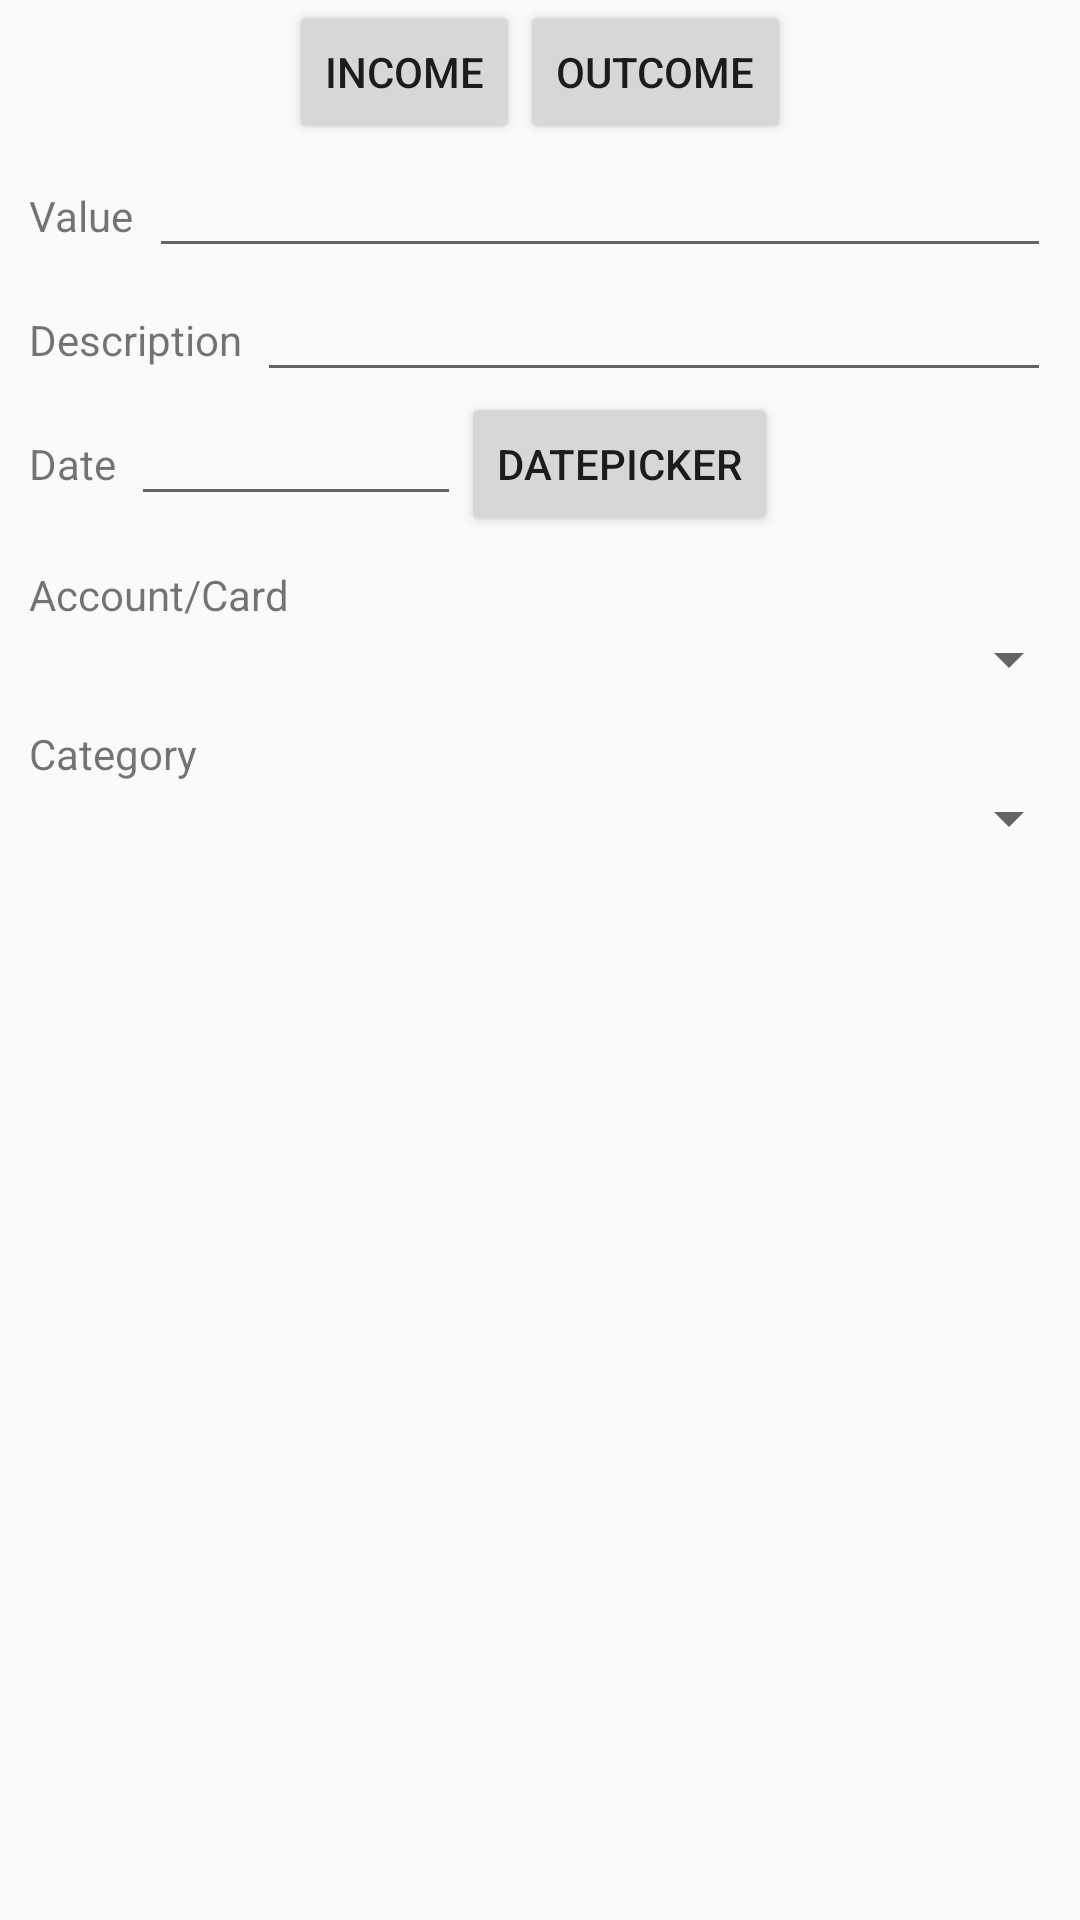

Produce the Android XML layout that renders to this screen, including the resource entries it uses.
<!-- AndroidManifest.xml: application theme AppThemeLight -->
<!-- res/layout/fragment_transaction.xml -->
<LinearLayout
    xmlns:android="http://schemas.android.com/apk/res/android"
    xmlns:tools="http://schemas.android.com/tools"
    android:layout_width="match_parent"
    android:layout_height="match_parent"
    android:orientation="vertical"
    android:paddingBottom="@dimen/activity_vertical_margin"
    android:paddingLeft="@dimen/activity_horizontal_margin"
    android:paddingRight="@dimen/activity_horizontal_margin"
    android:paddingTop="@dimen/activity_vertical_margin"
    tools:context=".Activities.TransactionFragment">


    <LinearLayout
        android:orientation="horizontal"
        android:layout_width="wrap_content"
        android:layout_height="wrap_content"
        android:layout_gravity="center_horizontal">

        <Button
            style="?android:attr/buttonStyleSmall"
            android:layout_width="wrap_content"
            android:layout_height="wrap_content"
            android:text="@string/buttonSaveIncome"
            android:id="@+id/transaction_btnIncome" />

        <Button
            style="?android:attr/buttonStyleSmall"
            android:layout_width="wrap_content"
            android:layout_height="wrap_content"
            android:text="@string/buttonSaveOutcome"
            android:id="@+id/transaction_btnOutcome"
            android:layout_gravity="center_vertical" />
    </LinearLayout>

    <LinearLayout
        android:orientation="horizontal"
        android:layout_width="match_parent"
        android:layout_height="wrap_content">

        <TextView
            android:layout_marginLeft="10dp"
            android:layout_width="wrap_content"
            android:layout_height="wrap_content"
            android:textAppearance="?android:attr/textAppearanceSmall"
            android:text="@string/transaction_value"
            android:id="@+id/textView" />

        <EditText
            android:layout_marginLeft="5dp"
            android:layout_marginRight="10dp"
            android:layout_width="match_parent"
            android:layout_height="wrap_content"
            android:inputType="numberDecimal"
            android:ems="10"
            android:id="@+id/transaction_valueInput"/>
    </LinearLayout>

    <LinearLayout
        android:orientation="horizontal"
        android:layout_width="match_parent"
        android:layout_height="wrap_content">

        <TextView
            android:layout_marginLeft="10dp"
            android:text="@string/transaction_description"
            android:textAppearance="?android:attr/textAppearanceSmall"
            android:layout_width="wrap_content"
            android:layout_height="wrap_content"
            android:id="@+id/textView2" />

        <EditText
            android:layout_marginLeft="5dp"
            android:layout_marginRight="10dp"
            android:layout_width="match_parent"
            android:layout_height="wrap_content"
            android:inputType="textMultiLine"
            android:ems="10"
            android:id="@+id/transaction_descInput" />
    </LinearLayout>

    <LinearLayout
        android:orientation="horizontal"
        android:layout_width="match_parent"
        android:layout_height="wrap_content">

        <TextView
            android:layout_marginLeft="10dp"
            android:layout_width="wrap_content"
            android:layout_height="wrap_content"
            android:textAppearance="?android:attr/textAppearanceSmall"
            android:text="@string/transaction_date"
            android:id="@+id/textView3" />

        <EditText
            android:layout_marginLeft="5dp"
            android:layout_width="110dp"
            android:layout_height="wrap_content"
            android:inputType="date"
            android:ems="10"
            android:id="@+id/transaction_dateInput" />

        <Button
            style="?android:attr/buttonStyleSmall"
            android:layout_width="wrap_content"
            android:layout_height="wrap_content"
            android:text="DatePicker"
            android:onClick="openDatePickerDialog"
            android:id="@+id/transaction_datePickerBtn" />


    </LinearLayout>

    <LinearLayout
        android:orientation="vertical"
        android:layout_width="match_parent"
        android:layout_height="wrap_content">

        <TextView
            android:layout_marginLeft="10dp"
            android:layout_marginTop="10dp"
            android:layout_width="wrap_content"
            android:layout_height="wrap_content"
            android:textAppearance="?android:attr/textAppearanceSmall"
            android:text="@string/transaction_account"
            android:id="@+id/textView4" />

        <Spinner
            android:spinnerMode="dropdown"
            android:textAppearance="?android:attr/textAppearanceSmall"
            android:text="@string/transaction_date"
            android:id="@+id/transaction_spinnerAccount"
            android:layout_width="match_parent"
            android:layout_height="wrap_content" />

    </LinearLayout>

    <LinearLayout
        android:orientation="vertical"
        android:layout_width="match_parent"
        android:layout_height="wrap_content">

        <TextView
            android:layout_marginLeft="10dp"
            android:layout_marginTop="10dp"
            android:layout_width="wrap_content"
            android:layout_height="wrap_content"
            android:textAppearance="?android:attr/textAppearanceSmall"
            android:text="@string/transaction_category"
            android:id="@+id/textView5" />

        <Spinner
            android:spinnerMode="dropdown"
            android:id="@+id/transaction_spinnerCat"
            android:layout_width="match_parent"
            android:layout_height="wrap_content" />

    </LinearLayout>


</LinearLayout>
<!-- resources referenced by this layout -->
<resources>
  <string name="buttonSaveIncome">Income</string>
  <string name="buttonSaveOutcome">Outcome</string>
  <string name="transaction_account">Account/Card</string>
  <string name="transaction_category">Category</string>
  <string name="transaction_date">Date</string>
  <string name="transaction_description">Description</string>
  <string name="transaction_value">Value </string>
  <style name="AppThemeLight" parent="@style/Theme.AppCompat.Light">
          
      </style>
</resources>
